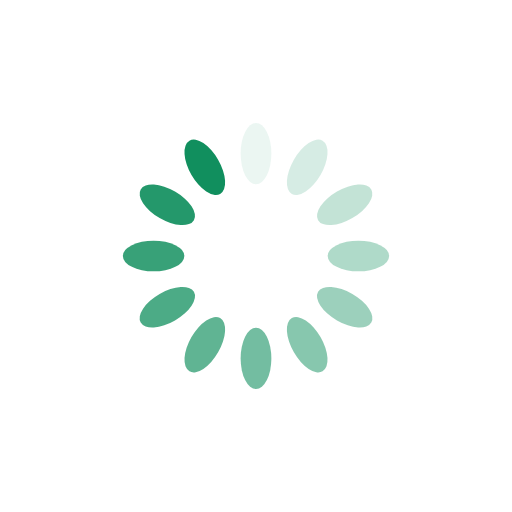
t = 0.00 s
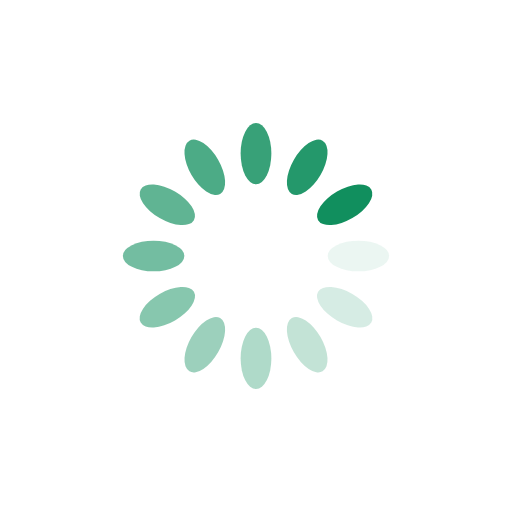
t = 0.25 s
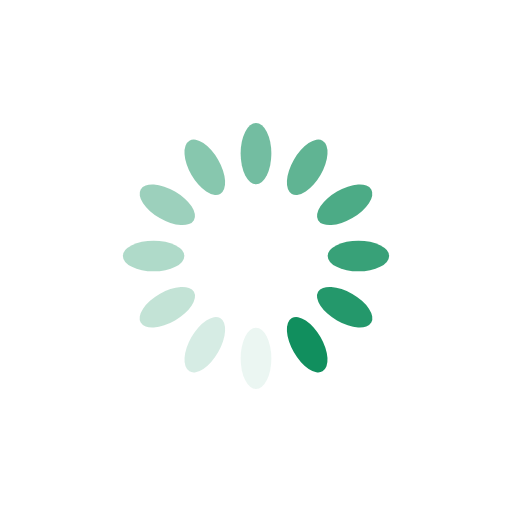
t = 0.50 s
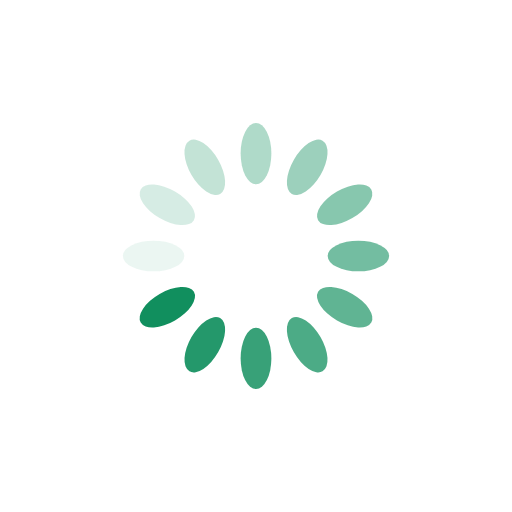
t = 0.75 s

The animated SVG that drew these frames (rendered in a browser with its animation timeline set to each time). Animation: 12 SMIL elements (animate=12); one cycle of 1.00 s, repeats indefinitely.

<svg xmlns="http://www.w3.org/2000/svg" viewBox="0 0 100 100" preserveAspectRatio="xMidYMid" width="200" height="200" style="shape-rendering: auto; display: block; background: transparent;" xmlns:xlink="http://www.w3.org/1999/xlink"><g><g transform="rotate(0 50 50)">
  <rect fill="#118f5e" height="12" width="6" ry="6" rx="3" y="24" x="47">
    <animate repeatCount="indefinite" begin="-0.9166666666666666s" dur="1s" keyTimes="0;1" values="1;0" attributeName="opacity"></animate>
  </rect>
</g><g transform="rotate(30 50 50)">
  <rect fill="#118f5e" height="12" width="6" ry="6" rx="3" y="24" x="47">
    <animate repeatCount="indefinite" begin="-0.8333333333333334s" dur="1s" keyTimes="0;1" values="1;0" attributeName="opacity"></animate>
  </rect>
</g><g transform="rotate(60 50 50)">
  <rect fill="#118f5e" height="12" width="6" ry="6" rx="3" y="24" x="47">
    <animate repeatCount="indefinite" begin="-0.75s" dur="1s" keyTimes="0;1" values="1;0" attributeName="opacity"></animate>
  </rect>
</g><g transform="rotate(90 50 50)">
  <rect fill="#118f5e" height="12" width="6" ry="6" rx="3" y="24" x="47">
    <animate repeatCount="indefinite" begin="-0.6666666666666666s" dur="1s" keyTimes="0;1" values="1;0" attributeName="opacity"></animate>
  </rect>
</g><g transform="rotate(120 50 50)">
  <rect fill="#118f5e" height="12" width="6" ry="6" rx="3" y="24" x="47">
    <animate repeatCount="indefinite" begin="-0.5833333333333334s" dur="1s" keyTimes="0;1" values="1;0" attributeName="opacity"></animate>
  </rect>
</g><g transform="rotate(150 50 50)">
  <rect fill="#118f5e" height="12" width="6" ry="6" rx="3" y="24" x="47">
    <animate repeatCount="indefinite" begin="-0.5s" dur="1s" keyTimes="0;1" values="1;0" attributeName="opacity"></animate>
  </rect>
</g><g transform="rotate(180 50 50)">
  <rect fill="#118f5e" height="12" width="6" ry="6" rx="3" y="24" x="47">
    <animate repeatCount="indefinite" begin="-0.4166666666666667s" dur="1s" keyTimes="0;1" values="1;0" attributeName="opacity"></animate>
  </rect>
</g><g transform="rotate(210 50 50)">
  <rect fill="#118f5e" height="12" width="6" ry="6" rx="3" y="24" x="47">
    <animate repeatCount="indefinite" begin="-0.3333333333333333s" dur="1s" keyTimes="0;1" values="1;0" attributeName="opacity"></animate>
  </rect>
</g><g transform="rotate(240 50 50)">
  <rect fill="#118f5e" height="12" width="6" ry="6" rx="3" y="24" x="47">
    <animate repeatCount="indefinite" begin="-0.25s" dur="1s" keyTimes="0;1" values="1;0" attributeName="opacity"></animate>
  </rect>
</g><g transform="rotate(270 50 50)">
  <rect fill="#118f5e" height="12" width="6" ry="6" rx="3" y="24" x="47">
    <animate repeatCount="indefinite" begin="-0.16666666666666666s" dur="1s" keyTimes="0;1" values="1;0" attributeName="opacity"></animate>
  </rect>
</g><g transform="rotate(300 50 50)">
  <rect fill="#118f5e" height="12" width="6" ry="6" rx="3" y="24" x="47">
    <animate repeatCount="indefinite" begin="-0.08333333333333333s" dur="1s" keyTimes="0;1" values="1;0" attributeName="opacity"></animate>
  </rect>
</g><g transform="rotate(330 50 50)">
  <rect fill="#118f5e" height="12" width="6" ry="6" rx="3" y="24" x="47">
    <animate repeatCount="indefinite" begin="0s" dur="1s" keyTimes="0;1" values="1;0" attributeName="opacity"></animate>
  </rect>
</g><g></g></g><!-- [ldio] generated by https://loading.io --></svg>
